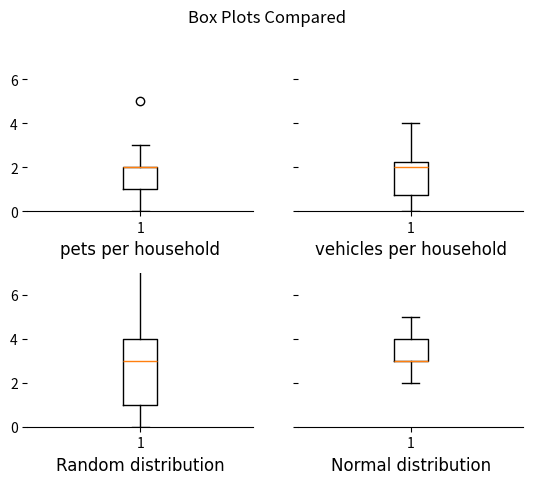

Source code (Python): (Note: this script raises an exception after producing the figure.)
import numpy as np
import matplotlib.pyplot as plt
from pathlib import Path


def box_plot_ax(data, xlabel, ax):
    """
    Create a box plot of the given data with the specified title.

    Parameters:
    data (array-like): The data to plot.
    title (str): The title of the plot.
    ax (matplotlib.axes.Axes): The Axes object to draw the box plot on.

    Returns:
    None
    """
    # Plot the data on the specified Axes object
    ax.boxplot(data)
    # Hide the top, right, and left spines of the plot
    for spine in ["top", "right", "left"]:
        ax.spines[spine].set_visible(False)
    # Set the y-axis limits to include all of the data points
    ax.set_ylim(0, max(data)+ 2)
    # Add a title to the plot with the specified text and formatting
    ax.set_xlabel(f"{xlabel}", fontdict={"fontname": "Arial", "fontsize": 12})


def norm_sample_data(min, max, mu, sigma, n):
    """
    Generate n sample points from a normal distribution with mean mu and standard deviation sigma, clipped to the range [min, max] and converted to integers.

    Parameters:
    min (int): The minimum value of the range to clip the sample data to.
    max (int): The maximum value of the range to clip the sample data to.
    mu (float): The mean of the normal distribution to sample from.
    sigma (float): The standard deviation of the normal distribution to sample from.
    n (int): The number of sample points to generate.

    Returns:
    numpy.ndarray: An array of n integers sampled from a normal distribution with mean mu and standard deviation sigma, clipped to the range [min, max].
    """
    # Generate an array of n random values sampled from a normal distribution with mean mu and standard deviation sigma
    s = np.random.normal(mu, sigma, n)
    # clip values outside the range [min, max]
    s = np.clip(s, min, max)  
    # convert to integers
    s = s.astype(int)  
    return s


def random_data(min, max, n):
    """
    Generate an array of n random integers between min and max, inclusive.
    
    Parameters:
    min (int): The minimum value of the range to generate random integers from.
    max (int): The maximum value of the range to generate random integers from.
    n (int): The number of random integers to generate.
    
    Returns:
    numpy.ndarray: An array of n random integers between min and max, inclusive.
    """
    # create a random number generator without a fixed seed
    rng = np.random.default_rng() 
    # generate an array of n random integers between min and max, inclusive
    data = rng.integers(min, max + 1, size=n)  
    # return the generated data
    return data


def box_pets(ax):
    data = [1, 2, 3, 2, 0, 1, 0, 2, 5, 3, 2, 1, 2, 0, 2, 0, 1, 3, 2, 1]
    xlabel = "pets per household"
    box_plot_ax(data, xlabel, ax)


def box_vehicles(ax):
    data = [2, 0, 3, 2, 1, 0, 2, 3, 4, 2, 2, 1, 0, 1, 3, 2, 1, 0, 0, 0, 2, 2, 3, 3]
    xlabel = "vehicles per household"
    box_plot_ax(data, xlabel, ax)


def box_random(ax):
    data = random_data(0, 8, 20)
    xlabel = "Random distribution"
    box_plot_ax(data, xlabel, ax)


def box_normal(ax):   
    # (min, max, mu, sigma, n)
    data = norm_sample_data(0, 8, 4, 1, 20)
    xlabel = "Normal distribution"
    box_plot_ax(data, xlabel, ax)


def multi_box_plot(title):
    fig, axs = plt.subplots(2, 2, sharey=True)

    # create box plots
    box_pets(axs[0, 0])
    box_vehicles(axs[0, 1])
    box_random(axs[1, 0])
    box_normal(axs[1, 1])
    # adjust spacing between subplots
    plt.subplots_adjust(hspace=0.4)
        # add title to figure
    title_str = title.title()
    fig.suptitle(f"{title_str}", fontsize=12)
    # Get the directory of the current file
    currfile_dir = Path(__file__).parent
    # Replace spaces in title with underscores to create filename for saving figure
    filename = title.replace(" ", "_")
    # build the image file path
    filepath = currfile_dir / (f"{filename}.png")
    # Save figure (dpi 300 is good when saving so graph has high resolution)
    plt.savefig(filepath, dpi=600)
    # Show the plot on the screen
    plt.show()



# Call the main function if this file is run as a script
if __name__ == "__main__":
    # create figure and axes
    multi_box_plot("Box plots compared")
